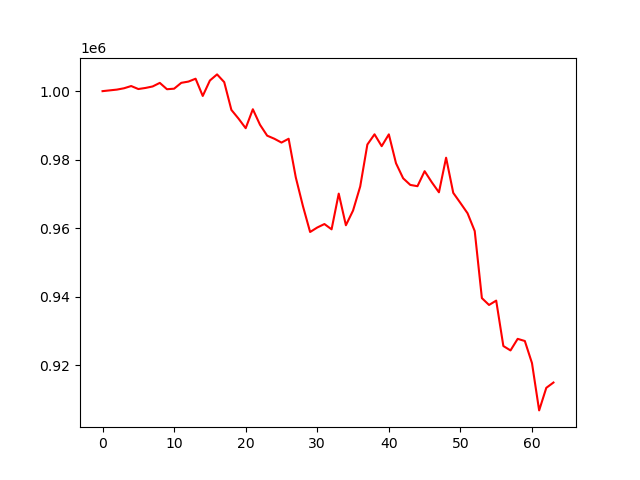

The file beside this chart, header and first rows:
account_value, date, daily_return
1000000, 2023-07-07, 
1000225, 2023-07-10, 0.0002254
1000449, 2023-07-11, 0.0002233
1000840, 2023-07-12, 0.0003916
1001491, 2023-07-13, 0.0006499
1000618, 2023-07-14, -0.0008713
1000933, 2023-07-17, 0.0003141
1001370, 2023-07-18, 0.0004372
1002411, 2023-07-19, 0.00104
1000561, 2023-07-20, -0.001846
1000719, 2023-07-21, 0.0001574
1002427, 2023-07-24, 0.001707
1002791, 2023-07-25, 0.0003634
1003630, 2023-07-26, 0.0008366
998596, 2023-07-27, -0.005016
1003109, 2023-07-28, 0.00452
1004888, 2023-07-31, 0.001773
1002633, 2023-08-01, -0.002244
994529, 2023-08-02, -0.008083
991979, 2023-08-03, -0.002564
989184, 2023-08-04, -0.002817
994715, 2023-08-07, 0.005592
990185, 2023-08-08, -0.004555
987005, 2023-08-09, -0.003212
986109, 2023-08-10, -0.0009071
984989, 2023-08-11, -0.001136
986100, 2023-08-14, 0.001128
974816, 2023-08-15, -0.01144
966424, 2023-08-16, -0.008609
958882, 2023-08-17, -0.007804
960193, 2023-08-18, 0.001368
961206, 2023-08-21, 0.001054
959662, 2023-08-22, -0.001606
970088, 2023-08-23, 0.01086
960849, 2023-08-24, -0.009523
965146, 2023-08-25, 0.004471
972172, 2023-08-28, 0.00728
984416, 2023-08-29, 0.01259
987398, 2023-08-30, 0.00303
983936, 2023-08-31, -0.003506
987386, 2023-09-01, 0.003507
978958, 2023-09-05, -0.008536
974559, 2023-09-06, -0.004494
972624, 2023-09-07, -0.001986
972254, 2023-09-08, -0.00038
976634, 2023-09-11, 0.004505
973406, 2023-09-12, -0.003305
970470, 2023-09-13, -0.003016
980572, 2023-09-14, 0.01041
970305, 2023-09-15, -0.01047
967357, 2023-09-18, -0.003038
964347, 2023-09-19, -0.003111
959160, 2023-09-20, -0.005379
939584, 2023-09-21, -0.02041
937584, 2023-09-22, -0.002129
938851, 2023-09-25, 0.001352
925598, 2023-09-26, -0.01412
924312, 2023-09-27, -0.00139
927691, 2023-09-28, 0.003656
927067, 2023-09-29, -0.0006729
... 4 more rows
